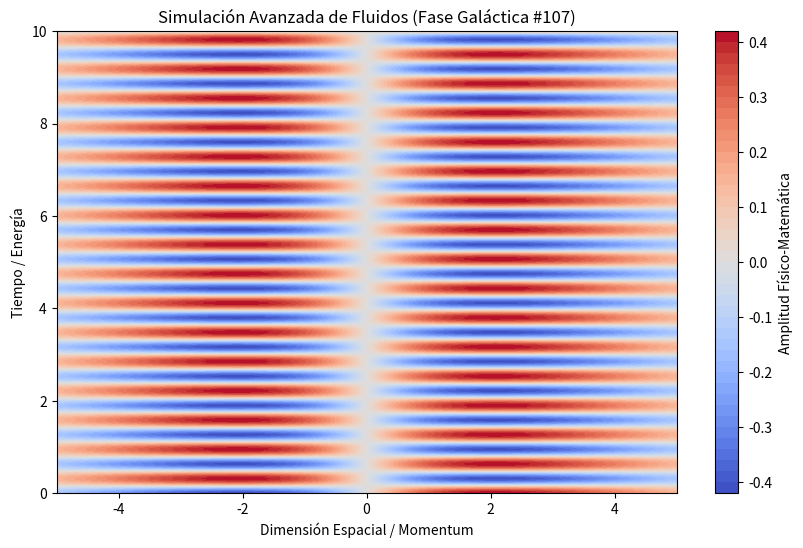

Here is the Python script that generated this plot:
%matplotlib inline
# Simulación Galáctica: Fluidos - Variante 107
import numpy as np
import matplotlib.pyplot as plt

# Parámetros Físicos Aleatorios
param_1 = 0.463
param_2 = 9.921
param_3 = 0.323

t = np.linspace(0, 10, 500)
x = np.linspace(-5, 5, 500)
X, T = np.meshgrid(x, t)

# Ecuación Base (Avanzada)
Z = np.sin(X * param_1) * np.cos(T * param_2) * np.exp(-np.abs(X) * param_3)

plt.figure(figsize=(10, 6))
plt.contourf(X, T, Z, 50, cmap='coolwarm')
plt.colorbar(label='Amplitud Físico-Matemática')
plt.title(r'Simulación Avanzada de Fluidos (Fase Galáctica #107)')
plt.xlabel('Dimensión Espacial / Momentum')
plt.ylabel('Tiempo / Energía')
plt.show()
